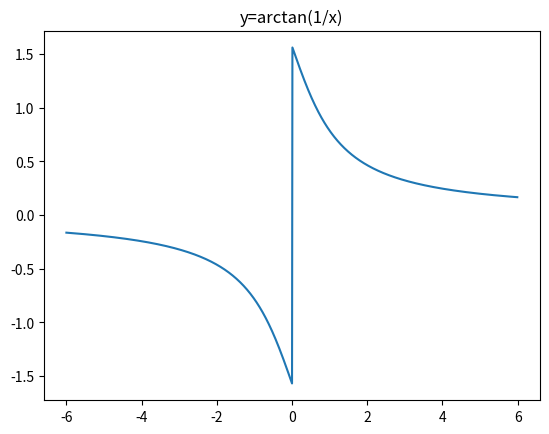

This figure's Python source:
import matplotlib.pyplot as plt
import numpy as np
import sympy as sp

# 求函数 y=arctan(1/x) 的左右极限
x = sp.Symbol('x')
fr = sp.atan(1 / x)
xl = sp.limit(fr, x, 0, dir='-')
xr = sp.limit(fr, x, 0, dir='+')
print('%s 左极限是：%s' % (str(fr), str(xl)))
print('%s 右极限是：%s' % (str(fr), str(xr)))
# 绘制函数 y=arctan(1/x) 的图像
x = np.arange(-6, 6, 0.01)
y = np.arctan(1 / x)
plt.title('y=arctan(1/x)')
plt.plot(x, y)
plt.show()
